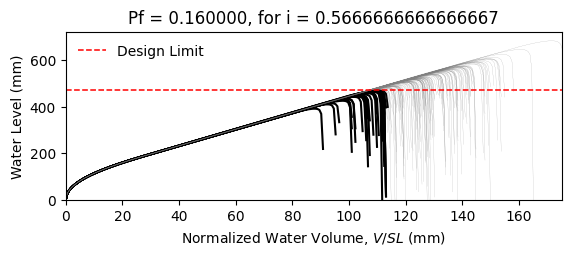

The file beside this chart, header and first rows:
W14X22, L = 360.0 in, slope = 0.020833333333333332 in/in, dead load = 6.944444444444444e-05 kip/in…
zwlim AISC Appendix 2, zwlim DAMP, zwlim Proposed for ASCE 7, zwlim Neglect Ponding, dhnom Denver, dhnom New York, dhnom New Orleans, dh Denver, dh New York, dh New Orleans, dmax
15.16, 15.45, 13.32, 15.16, 2.228, 2.228, 2.228, 5.308, 5.308, 5.308, 22.05, Safe, 
15.16, 15.45, 13.32, 15.16, 2.228, 2.228, 2.228, 5.308, 5.308, 5.308, 19.26, Safe, 
15.16, 15.45, 13.32, 15.16, 2.228, 2.228, 2.228, 5.308, 5.308, 5.308, 18.53, Safe, 
15.16, 15.45, 13.32, 15.16, 2.228, 2.228, 2.228, 5.308, 5.308, 5.308, 21.77, Safe, 
15.16, 15.45, 13.32, 15.16, 2.228, 2.228, 2.228, 5.308, 5.308, 5.308, 18.28, Fail, 
15.16, 15.45, 13.32, 15.16, 2.228, 2.228, 2.228, 5.308, 5.308, 5.308, 26.93, Safe, 
15.16, 15.45, 13.32, 15.16, 2.228, 2.228, 2.228, 5.308, 5.308, 5.308, 20.34, Safe, 
15.16, 15.45, 13.32, 15.16, 2.228, 2.228, 2.228, 5.308, 5.308, 5.308, 18.45, Fail, 
15.16, 15.45, 13.32, 15.16, 2.228, 2.228, 2.228, 5.308, 5.308, 5.308, 21.27, Safe, 
15.16, 15.45, 13.32, 15.16, 2.228, 2.228, 2.228, 5.308, 5.308, 5.308, 19.99, Safe, 
15.16, 15.45, 13.32, 15.16, 2.228, 2.228, 2.228, 5.308, 5.308, 5.308, 17.63, Fail, 
15.16, 15.45, 13.32, 15.16, 2.228, 2.228, 2.228, 5.308, 5.308, 5.308, 17.02, Fail, 
15.16, 15.45, 13.32, 15.16, 2.228, 2.228, 2.228, 5.308, 5.308, 5.308, 21.46, Safe, 
15.16, 15.45, 13.32, 15.16, 2.228, 2.228, 2.228, 5.308, 5.308, 5.308, 18.86, Safe, 
15.16, 15.45, 13.32, 15.16, 2.228, 2.228, 2.228, 5.308, 5.308, 5.308, 21.86, Safe, 
15.16, 15.45, 13.32, 15.16, 2.228, 2.228, 2.228, 5.308, 5.308, 5.308, 19.86, Safe, 
15.16, 15.45, 13.32, 15.16, 2.228, 2.228, 2.228, 5.308, 5.308, 5.308, 20.52, Safe, 
15.16, 15.45, 13.32, 15.16, 2.228, 2.228, 2.228, 5.308, 5.308, 5.308, 22.45, Safe, 
15.16, 15.45, 13.32, 15.16, 2.228, 2.228, 2.228, 5.308, 5.308, 5.308, 18.39, Fail, 
15.16, 15.45, 13.32, 15.16, 2.228, 2.228, 2.228, 5.308, 5.308, 5.308, 19.33, Safe, 
15.16, 15.45, 13.32, 15.16, 2.228, 2.228, 2.228, 5.308, 5.308, 5.308, 18.3, Fail, 
15.16, 15.45, 13.32, 15.16, 2.228, 2.228, 2.228, 5.308, 5.308, 5.308, 21.69, Safe, 
15.16, 15.45, 13.32, 15.16, 2.228, 2.228, 2.228, 5.308, 5.308, 5.308, 22.57, Safe, 
15.16, 15.45, 13.32, 15.16, 2.228, 2.228, 2.228, 5.308, 5.308, 5.308, 20.09, Safe, 
15.16, 15.45, 13.32, 15.16, 2.228, 2.228, 2.228, 5.308, 5.308, 5.308, 19.21, Safe, 
15.16, 15.45, 13.32, 15.16, 2.228, 2.228, 2.228, 5.308, 5.308, 5.308, 16.95, Fail, 
15.16, 15.45, 13.32, 15.16, 2.228, 2.228, 2.228, 5.308, 5.308, 5.308, 21.16, Safe, 
15.16, 15.45, 13.32, 15.16, 2.228, 2.228, 2.228, 5.308, 5.308, 5.308, 20.85, Safe, 
15.16, 15.45, 13.32, 15.16, 2.228, 2.228, 2.228, 5.308, 5.308, 5.308, 18.47, Fail, 
15.16, 15.45, 13.32, 15.16, 2.228, 2.228, 2.228, 5.308, 5.308, 5.308, 23.29, Safe, 
15.16, 15.45, 13.32, 15.16, 2.228, 2.228, 2.228, 5.308, 5.308, 5.308, 20.47, Safe, 
15.16, 15.45, 13.32, 15.16, 2.228, 2.228, 2.228, 5.308, 5.308, 5.308, 21.19, Safe, 
15.16, 15.45, 13.32, 15.16, 2.228, 2.228, 2.228, 5.308, 5.308, 5.308, 19.03, Safe, 
15.16, 15.45, 13.32, 15.16, 2.228, 2.228, 2.228, 5.308, 5.308, 5.308, 22.61, Safe, 
15.16, 15.45, 13.32, 15.16, 2.228, 2.228, 2.228, 5.308, 5.308, 5.308, 21.51, Safe, 
15.16, 15.45, 13.32, 15.16, 2.228, 2.228, 2.228, 5.308, 5.308, 5.308, 18.4, Fail, 
15.16, 15.45, 13.32, 15.16, 2.228, 2.228, 2.228, 5.308, 5.308, 5.308, 20.82, Safe, 
15.16, 15.45, 13.32, 15.16, 2.228, 2.228, 2.228, 5.308, 5.308, 5.308, 21.17, Safe, 
15.16, 15.45, 13.32, 15.16, 2.228, 2.228, 2.228, 5.308, 5.308, 5.308, 22.06, Safe, 
15.16, 15.45, 13.32, 15.16, 2.228, 2.228, 2.228, 5.308, 5.308, 5.308, 17.83, Fail, 
15.16, 15.45, 13.32, 15.16, 2.228, 2.228, 2.228, 5.308, 5.308, 5.308, 22.53, Safe, 
15.16, 15.45, 13.32, 15.16, 2.228, 2.228, 2.228, 5.308, 5.308, 5.308, 19.04, Safe, 
15.16, 15.45, 13.32, 15.16, 2.228, 2.228, 2.228, 5.308, 5.308, 5.308, 19.99, Safe, 
15.16, 15.45, 13.32, 15.16, 2.228, 2.228, 2.228, 5.308, 5.308, 5.308, 19.51, Safe, 
15.16, 15.45, 13.32, 15.16, 2.228, 2.228, 2.228, 5.308, 5.308, 5.308, 22.27, Safe, 
15.16, 15.45, 13.32, 15.16, 2.228, 2.228, 2.228, 5.308, 5.308, 5.308, 17.42, Fail, 
15.16, 15.45, 13.32, 15.16, 2.228, 2.228, 2.228, 5.308, 5.308, 5.308, 20.33, Safe, 
15.16, 15.45, 13.32, 15.16, 2.228, 2.228, 2.228, 5.308, 5.308, 5.308, 19.03, Safe, 
15.16, 15.45, 13.32, 15.16, 2.228, 2.228, 2.228, 5.308, 5.308, 5.308, 20.39, Safe, 
15.16, 15.45, 13.32, 15.16, 2.228, 2.228, 2.228, 5.308, 5.308, 5.308, 18.59, Safe, 
15.16, 15.45, 13.32, 15.16, 2.228, 2.228, 2.228, 5.308, 5.308, 5.308, 21.72, Safe, 
15.16, 15.45, 13.32, 15.16, 2.228, 2.228, 2.228, 5.308, 5.308, 5.308, 16.34, Fail, 
15.16, 15.45, 13.32, 15.16, 2.228, 2.228, 2.228, 5.308, 5.308, 5.308, 20.45, Safe, 
15.16, 15.45, 13.32, 15.16, 2.228, 2.228, 2.228, 5.308, 5.308, 5.308, 19.01, Safe, 
15.16, 15.45, 13.32, 15.16, 2.228, 2.228, 2.228, 5.308, 5.308, 5.308, 23.17, Safe, 
15.16, 15.45, 13.32, 15.16, 2.228, 2.228, 2.228, 5.308, 5.308, 5.308, 18.91, Safe, 
15.16, 15.45, 13.32, 15.16, 2.228, 2.228, 2.228, 5.308, 5.308, 5.308, 20, Safe, 
15.16, 15.45, 13.32, 15.16, 2.228, 2.228, 2.228, 5.308, 5.308, 5.308, 18.88, Safe, 
15.16, 15.45, 13.32, 15.16, 2.228, 2.228, 2.228, 5.308, 5.308, 5.308, 17.1, Fail, 
... 142 more rows
